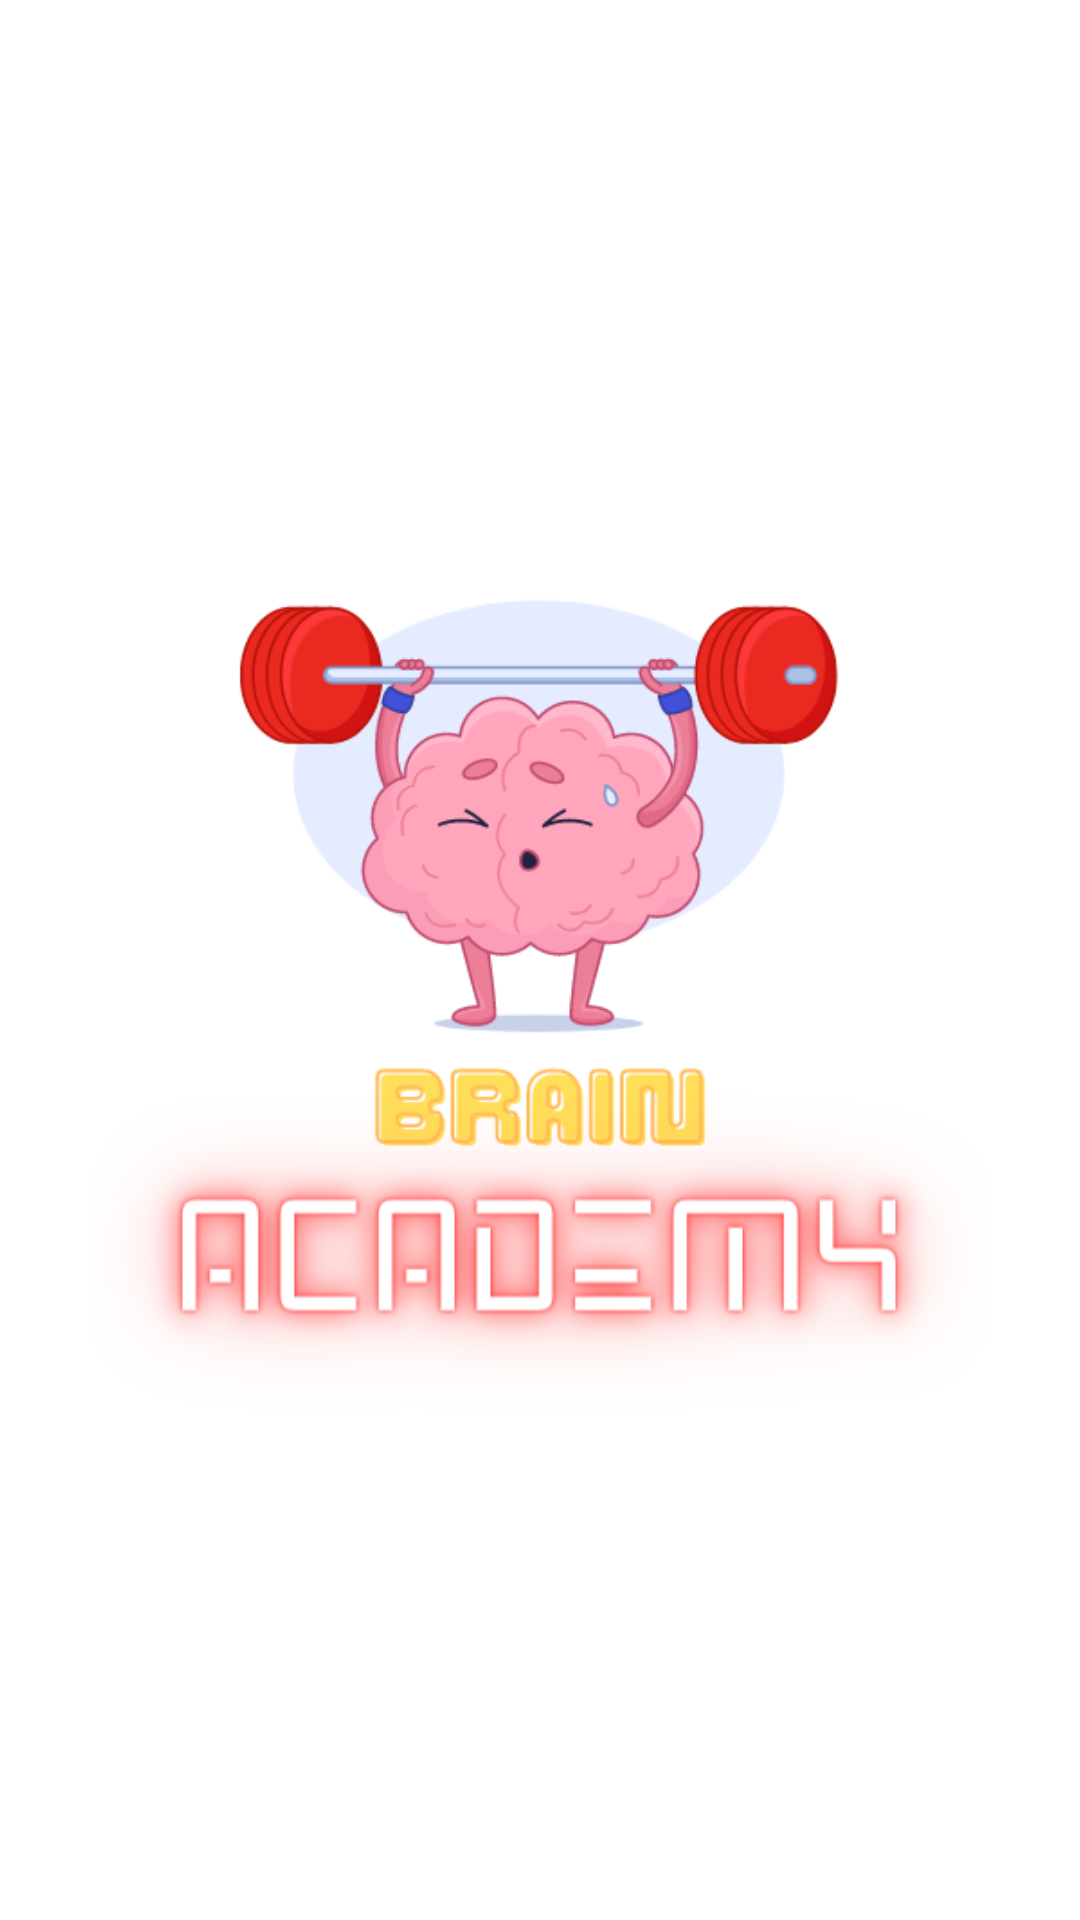

Reconstruct the res/layout file that produces this screen, plus the resources it refers to.
<!-- AndroidManifest.xml: application theme Theme.BrainAcademy -->
<!-- res/layout/activity_splash.xml -->
<?xml version="1.0" encoding="utf-8"?>
<androidx.constraintlayout.widget.ConstraintLayout xmlns:android="http://schemas.android.com/apk/res/android"
    xmlns:app="http://schemas.android.com/apk/res-auto"
    xmlns:tools="http://schemas.android.com/tools"
    android:layout_width="match_parent"
    android:layout_height="match_parent"
    tools:context=".SplashActivity">

    <ImageView
        android:layout_width="300dp"
        android:layout_height="300dp"
        android:contentDescription="App Logo"
        android:foregroundGravity="center"
        android:src="@drawable/logo"
        app:layout_constraintBottom_toBottomOf="parent"
        app:layout_constraintEnd_toEndOf="parent"
        app:layout_constraintHorizontal_bias="0.495"
        app:layout_constraintStart_toStartOf="parent"
        app:layout_constraintTop_toTopOf="parent" />

</androidx.constraintlayout.widget.ConstraintLayout>
<!-- resources referenced by this layout -->
<resources>
  <!-- drawable logo: png bitmap (drawable, 76688 bytes) -->
  <style name="Theme.BrainAcademy" parent="Theme.MaterialComponents.DayNight.NoActionBar">
          
          <item name="colorPrimary">#19A7CE</item>
          <item name="colorPrimaryVariant">@color/purple_700</item>
          <item name="colorOnPrimary">@color/white</item>
          
          <item name="colorSecondary">@color/teal_200</item>
          <item name="colorSecondaryVariant">@color/teal_700</item>
          <item name="colorOnSecondary">@color/black</item>
          
          <item name="android:statusBarColor">?attr/colorPrimaryVariant</item>
          
      </style>
  <!-- not gathered from this repository: default colours our renderer supplied (Android Studio template values) -->
  <color name="purple_700">#FF3700B3</color>
  <color name="teal_200">#FF03DAC5</color>
  <color name="teal_700">#FF018786</color>
  <color name="black">#FF000000</color>
  <color name="white">#FFFFFFFF</color>
</resources>
